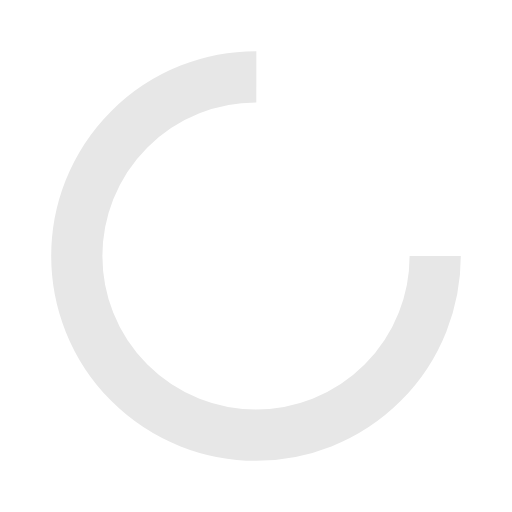
t = 0.00 s
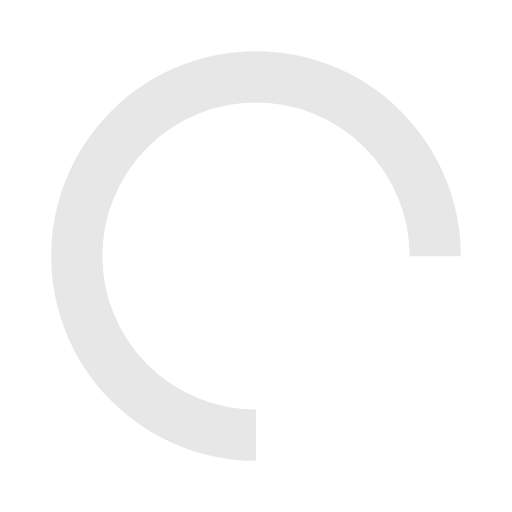
t = 0.25 s
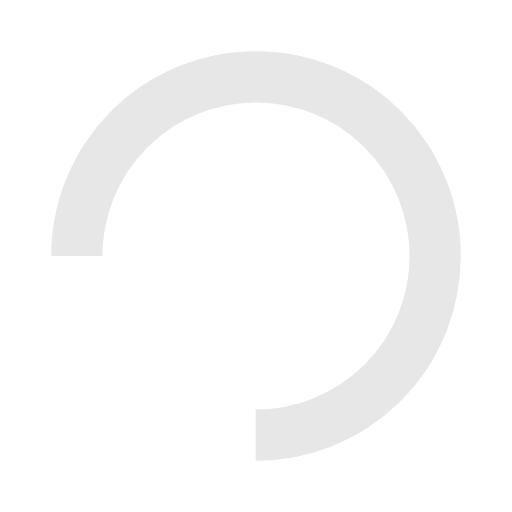
t = 0.50 s
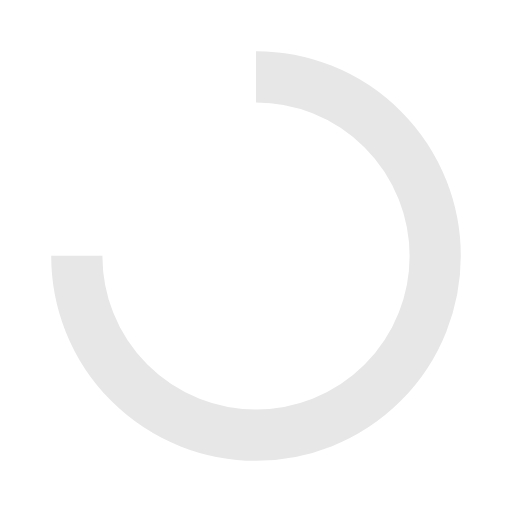
t = 0.75 s

The animated SVG that drew these frames (rendered in a browser with its animation timeline set to each time). Animation: 1 SMIL element (animateTransform=1); one cycle of 1.00 s, repeats indefinitely.

<?xml version="1.0" encoding="utf-8"?>
<svg xmlns="http://www.w3.org/2000/svg" xmlns:xlink="http://www.w3.org/1999/xlink" style="margin: auto; display: block; shape-rendering: auto;" width="200px" height="200px" viewBox="0 0 100 100" preserveAspectRatio="xMidYMid">
<circle cx="50" cy="50" fill="none" stroke="#E7E7E7" stroke-width="10" r="35" stroke-dasharray="164.93361431346415 56.97787143782138">
  <animateTransform attributeName="transform" type="rotate" repeatCount="indefinite" dur="1s" values="0 50 50;360 50 50" keyTimes="0;1"></animateTransform>
</circle>
<!-- [ldio] generated by https://loading.io/ --></svg>